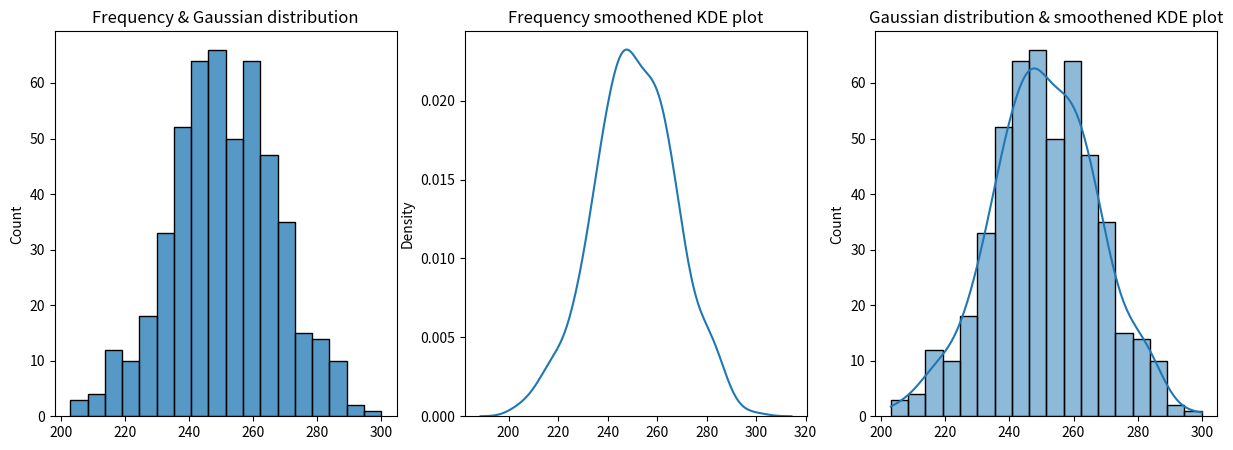

Generate this figure with matplotlib:
## Generating a list of 100 integers containing values between 90 to 130.

import numpy as np 

int_list = np.random.randint(low=90, high=130, size=100)

""" (1) Write a Python function to calculate the mean of a given list of numbers.

Create a function to find the median of a list of numbers."""

def cal_mean(arr):
    if len(arr) <= 1:
        return arr
    else:
        return sum(arr)/len(arr)

print(f'Mean of given data:', cal_mean(arr=int_list))

""" (2) Develop a program to compute the mode of a list of integers"""

def find_mode(data):
    # Step 1: Create a dictionary to count the frequency of each element
    frequency_dict = {}
    
    for item in data:
        if item in frequency_dict:
            frequency_dict[item] += 1
        else:
            frequency_dict[item] = 1
    
    # Step 2: Find the maximum frequency
    max_frequency = max(frequency_dict.values())
    
    # Step 3: Identify the mode(s)
    mode = [key for key, value in frequency_dict.items() if value == max_frequency]
    
    # If there's only one mode, return the single value; otherwise, return the list of modes
    if len(mode) == 1:
        return mode[0]
    else:
        return mode

# Example usage
mode = find_mode(int_list)
print(f"The mode of the dataset is: {mode}")


"""  (3) Implement a function to calculate the weighted mean of a list of values and their corresponding weights."""

## function to calculate the weighted mean of a list.
def weighted_mean(arr:list, weights:list)->float:
    
    if len(arr) != len(weights):
        return f'Length of input list and weights should be equal.'
    
    weighted_sum=0
    weighted_product=1
    
    for value in arr:
        for weight in weights:
            weighted_sum += value*weight
            weights.remove(weight)
            break
    
    for weight in weights:
        weighted_product += weight
    
    return weighted_sum/weighted_product    
        
# Sample list with weights.
list_values = [85,90, 80]
weighted_values= [0.4, 0.35,0.25]

print(weighted_mean(arr=list_values, weights=weighted_values))


""" (4) Write a Python function to find the geometric mean of a list of positive numbers."""

# function to fine the geometric mean
def geometric_mean(arr:list):
    if len(arr) <=1 :
        return arr
    
    product=1
    for value in arr:
        product*=value
        
    return (product)**(1/len(arr))   

# Sample list 

sample_arr = [1,2,3,4,5,6,7,8,9,10]
print(f'Geometric mean for give list:', geometric_mean(arr=sample_arr)) 
        

""" (5) Create a program to calculate the harmonic mean of a list of values."""

# function to fine harmonic mean.

def harmonic_mean(arr:list):
    if len(arr)<=1:
        return arr
    
    reciprocal_sum=0
    
    for value in arr:
        reciprocal_sum += 1/value
        
    return len(arr)/reciprocal_sum    

# sample list

sample=[60,40, ]
HarmonicMean = harmonic_mean(arr=sample)
print(f'harmonic mean for give list: {HarmonicMean}' )

""" (6) Build a function to determine the midrange of a list of numbers (average of the minimum and maximum)."""
def midrange(numbers):
    if not numbers:
        return None  # Handle empty list case
    
    min_value = min(numbers)
    max_value = max(numbers)
    
    return (min_value + max_value) / 2

# Example usage
data = [4, 7, 1, 10, 3]
result = midrange(data)
print(f"The midrange of the list is: {result}")


""" (7) Implement a Python program to find the trimmed mean of a list, excluding a certain percentage of
outliers."""

def trimmed_mean(numbers, trim_percent):
    if not numbers:
        return None  # Handle empty list case
    
    n = len(numbers)
    trim_count = int(n * trim_percent / 100)
    
    # Sort the list
    sorted_numbers = sorted(numbers)
    
    # Trim the specified percentage from both ends
    trimmed_numbers = sorted_numbers[trim_count:n - trim_count]
    
    if not trimmed_numbers:
        return None  # Handle case where all elements are trimmed
    
    return sum(trimmed_numbers) / len(trimmed_numbers)

# Example usage
data = [4, 7, 1, 10, 3, 20, 15, 30]
trimmed_result = trimmed_mean(data, 20)  # 20% trimming
print(f"The trimmed mean of the list is: {trimmed_result:.2f}")


## Generating a list of 500 integers containing values between 200 to 300.

import numpy as np 
np.random.seed(1)

def generate_gaussian_integers(size, lower_bound, upper_bound):
    
    mean = (lower_bound + upper_bound) / 2
    std_dev = (upper_bound - lower_bound) / 6  # Approx. 99.7% data within bounds
    
    # Generate Gaussian distributed data
    data = np.random.normal(loc=mean, scale=std_dev, size=size)
    
    # Clip the data to the specified range and round to integers
    data = np.clip(data, lower_bound, upper_bound)
    integer_data = np.round(data).astype(int)
    
    return integer_data

int_list2=generate_gaussian_integers(500, 200, 300)


""" (1) Compare the given list of visualization for the given data:
            1. Frequency & Gaussian distribution
            2. Frequency smoothened KDE plot
            3. Gaussian distribution & smoothened KDE plot
"""

import seaborn as sns
import matplotlib.pyplot as plt 


plt.figure(figsize=(15,5))
# Frequency & Gaussian distribution
plt.subplot(1,3,1)
sns.histplot(data=int_list2)
plt.title('Frequency & Gaussian distribution')

# Frequency smoothened KDE plot
plt.subplot(1,3,2)
sns.kdeplot(data=int_list2)
plt.title('Frequency smoothened KDE plot')

# Gaussian distribution & smoothened KDE plot
plt.subplot(1,3,3)
sns.histplot(data=int_list2, kde=True)
plt.title('Gaussian distribution & smoothened KDE plot')

plt.show()

""" (2) Write a Python function to calculate the range of a given list of numbers."""

import numpy as np
np.random.seed(1)

## function to fine the range of list.

def range_of_list(arr:list):
    if len(arr)<=1 :
        return arr
    
    return max(arr) - min(arr)

number_list=np.random.randint(low=10, high=100, size=50)
print(f'Range of given list:', range_of_list(arr=number_list))

""" (3) Create a program to find the variance and standard deviation of a list of numbers. """
import math as mt 
import numpy as np

def vari_std(arr:list):
    if  len(arr) <=1:
        return arr
    
    mean=np.mean(arr)
    var = 0
    for xi in arr:
        var += (xi-mean)**2
    
    return (var/len(arr), mt.sqrt(var/len(arr)))    


var, std=vari_std(arr=[1,2,3,4,5,6,7,8,9,10])
print(f'Variance: {var}\nStandard deviation: {std}')

"""  (4)  Implement a function to compute the interquartile range (IQR) of a list of values."""

import numpy as np

def compute_iqr(values):
    # Convert the list of values to a numpy array
    values = np.array(values)
    
    # Sort the values
    sorted_values = np.sort(values)
    
    # Compute Q1 (25th percentile)
    q1 = np.percentile(sorted_values, 25)
    
    # Compute Q3 (75th percentile)
    q3 = np.percentile(sorted_values, 75)
    
    # Compute the Interquartile Range (IQR)
    iqr = q3 - q1
    
    return iqr

# Example usage
values = [10, 7, 3, 5, 9, 11, 12, 6, 8, 4]
print("Interquartile Range:", compute_iqr(values))


"""  (5) Build a program to calculate the coefficient of variation for a dataset."""
import numpy as np

def coefficient_of_variation(data):
    # Convert the list to a numpy array
    data = np.array(data)
    
    # Calculate the mean
    mean = np.mean(data)
    
    # Calculate the standard deviation
    std_dev = np.std(data, ddof=0)  # ddof=0 for population standard deviation
    
    # Calculate the Coefficient of Variation
    if mean == 0:
        raise ValueError("Mean is zero, Coefficient of Variation is undefined.")
    
    cv = (std_dev / mean) * 100  # Expressed as a percentage
    
    return cv

# Example usage
data = [10, 20, 30, 40, 50]
print(f"Coefficient of Variation: {coefficient_of_variation(data):.2f}%")


""" (6) Write a Python function to find the mean absolute deviation (MAD) of a list of numbers."""
import numpy as np

def mean_absolute_deviation(values):
    # Convert the list to a numpy array
    values = np.array(values)
    
    # Compute the mean of the values
    mean = np.mean(values)
    
    # Compute the absolute deviations from the mean
    abs_deviations = np.abs(values - mean)
    
    # Compute the mean of the absolute deviations
    mad = np.mean(abs_deviations)
    
    return mad

# Example usage
values = [10, 7, 3, 5, 9, 11, 12, 6, 8, 4]
print(f"Mean Absolute Deviation: {mean_absolute_deviation(values):.2f}")


"""  (7) Create a program to calculate the quartile deviation of a list of values."""
import numpy as np

def quartile_deviation(values):
    # Convert the list to a numpy array
    values = np.array(values)
    
    # Calculate Q1 (25th percentile) and Q3 (75th percentile)
    q1 = np.percentile(values, 25)
    q3 = np.percentile(values, 75)
    
    # Compute the Quartile Deviation
    quartile_dev = (q3 - q1) / 2
    
    return quartile_dev

# Example usage
values = [10, 7, 3, 5, 9, 11, 12, 6, 8, 4]
print(f"Quartile Deviation: {quartile_deviation(values):.2f}")


"""  (8) Implement a function to find the range-based coefficient of dispersion for a dataset."""

import numpy as np

def range_based_coefficient_of_dispersion(values):
    # Convert the list to a numpy array
    values = np.array(values)
    
    # Calculate the mean, maximum, and minimum
    mean = np.mean(values)
    range_ = np.max(values) - np.min(values)
    
    # Handle the case where mean is zero to avoid division by zero
    if mean == 0:
        raise ValueError("Mean is zero, Range-Based Coefficient of Dispersion is undefined.")
    
    # Calculate the Range-Based Coefficient of Dispersion
    dispersion = (range_ / mean) * 100  # Expressed as a percentage
    
    return dispersion

# Example usage
values = [10, 7, 3, 5, 9, 11, 12, 6, 8, 4]
print(f"Range-Based Coefficient of Dispersion: {range_based_coefficient_of_dispersion(values):.2f}%")
